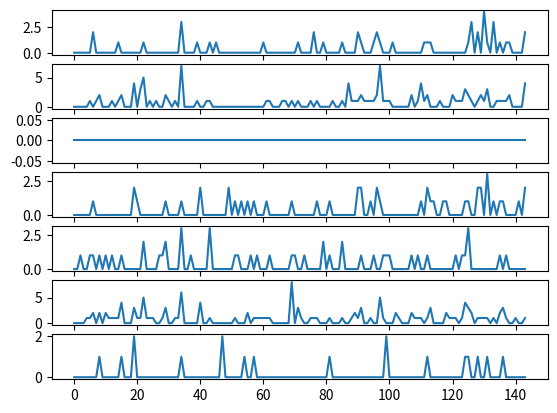

Here is the Python script that generated this plot:
import pandas as pd
import matplotlib.pyplot as plt
good_word = [{}, {}, {'JU': 1}, {}, {'E': 1}, {'E': 1, 'JU': 1, 'HAO': 1}, {'JU': 1, 'E': 2, 'LE': 2, 'AI': 1}, {'HAO': 1}, {'E': 2, 'JU': 1, 'HAO': 2, 'JIN': 1}, {}, {'JU': 1, 'E': 2}, {'E': 1}, {'JU': 1, 'E': 1, 'HAO': 1}, {'E': 1}, {'E': 1, 'LE': 1, 'HAO': 1}, {'JU': 1, 'E': 4, 'JIN': 1, 'HAO': 2}, {}, {}, {}, {'E': 3, 'AI': 2, 'JIN': 2, 'HAO': 4}, {'E': 1, 'AI': 1}, {'E': 1, 'HAO': 3}, {'JU': 2, 'E': 5, 'LE': 1, 'HAO': 5}, {'E': 1}, {'E': 1, 'HAO': 1}, {'E': 1}, {'HAO': 1}, {'JU': 1}, {'E': 1, 'JU': 1, 'nan': 1}, {'JU': 2, 'AI': 1, 'E': 3, 'HAO': 2}, {'HAO': 1}, {}, {'E': 1, 'HAO': 1}, {'E': 1}, {'AI': 1, 'JU': 3, 'E': 6, 'LE': 3, 'HAO': 7, 'JIN': 1}, {}, {}, {'JU': 1}, {}, {'LE': 1, 'HAO': 1}, {'AI': 2, 'E': 4}, {}, {'HAO': 1, 'nan': 1}, {'JU': 3, 'E': 1, 'LE': 1, 'HAO': 1}, {}, {'LE': 1, 'nan': 1}, {}, {'JIN': 2}, {}, {'AI': 2}, {}, {'AI': 1, 'E': 1, 'JU': 1}, {'JU': 1}, {'AI': 1}, {'JIN': 1}, {'AI': 1, 'E': 2}, {'JU': 1}, {'AI': 1, 'E': 1, 'JIN': 1}, {'E': 1, 'JU': 1}, {'E': 1}, {'E': 1, 'LE': 1}, {'AI': 1, 'E': 1, 'HAO': 1, 'nan': 1}, {'E': 1, 'JU': 1, 'HAO': 1}, {}, {}, {}, {'HAO': 1}, {'HAO': 1}, {}, {'AI': 1, 'JU': 1, 'E': 8, 'HAO': 1}, {'JU': 1}, {'E': 3, 'LE': 1, 'HAO': 1}, {'E': 1}, {'JU': 1}, {}, {'E': 1, 'HAO': 1}, {'E': 1, 'LE': 2}, {'AI': 1, 'E': 1, 'HAO': 1}, {}, {'JU': 2, 'LE': 1}, {}, {'AI': 1, 'JU': 1, 'E': 1, 'JIN': 1}, {'HAO': 1}, {}, {}, {'JU': 2, 'E': 1, 'LE': 1, 'HAO': 1}, {}, {'HAO': 4}, {'E': 1, 'HAO': 1}, {'E': 2, 'HAO': 1}, {'E': 1, 'AI': 2, 'LE': 2, 'HAO': 1}, {'AI': 2, 'JU': 1, 'E': 3, 'LE': 1, 'HAO': 2}, {'HAO': 1}, {'HAO': 1}, {'AI': 1, 'E': 1, 'HAO': 1}, {'JU': 1, 'LE': 1, 'HAO': 1}, {'AI': 2, 'LE': 2, 'HAO': 2}, {'E': 5, 'AI': 1, 'LE': 1, 'HAO': 7}, {'JU': 1, 'E': 1, 'HAO': 1}, {'JU': 1, 'JIN': 2, 'HAO': 1}, {'JU': 1, 'HAO': 1}, {'LE': 1}, {'E': 2}, {'E': 1}, {}, {}, {}, {'JU': 1, 'E': 2, 'HAO': 2}, {'E': 1}, {'JU': 1, 'E': 1, 'HAO': 1}, {'AI': 1, 'E': 1, 'HAO': 4}, {'LE': 1, 'HAO': 1}, {'AI': 2, 'E': 1, 'JU': 1, 'HAO': 2, 'JIN': 1, 'LE': 1, 'nan': 1}, {'E': 3, 'AI': 1, 'LE': 1}, {'AI': 1}, {}, {'HAO': 1}, {'AI': 1}, {'AI': 1, 'E': 2}, {'E': 1}, {'E': 1, 'HAO': 2}, {'JU': 1, 'E': 1, 'HAO': 1}, {'HAO': 1}, {'JU': 1, 'E': 1, 'HAO': 1}, {'AI': 1, 'E': 4, 'JU': 1, 'JIN': 1, 'HAO': 3}, {'AI': 1, 'JU': 3, 'E': 3, 'LE': 1, 'JIN': 1, 'HAO': 2}, {'E': 2, 'LE': 3, 'HAO': 1}, {}, {'AI': 2, 'E': 1, 'LE': 2, 'JIN': 1, 'HAO': 1}, {'AI': 2, 'E': 1, 'HAO': 2}, {'E': 1, 'LE': 4, 'HAO': 1, 'nan': 1}, {'AI': 3, 'E': 1, 'LE': 1, 'JIN': 1, 'HAO': 3, 'nan': 1}, {}, {'AI': 1, 'E': 1, 'LE': 3}, {'HAO': 1}, {'JU': 1, 'E': 2, 'AI': 1, 'LE': 1, 'HAO': 1}, {'AI': 1, 'E': 3, 'JIN': 1, 'HAO': 1}, {'JU': 1, 'E': 1, 'LE': 1, 'HAO': 1}, {'LE': 1, 'HAO': 2}, {}, {'E': 1}, {'AI': 1}, {}, {'AI': 2, 'E': 1, 'LE': 2, 'HAO': 4}]
print(good_word)
le = []
hao = []
nu = []
ai = []
ju = []
eee = []
jin = []
for word in good_word:

    le.append(word.get('LE',0))
    hao.append(word.get('HAO',0))
    nu.append(word.get('NU',0))
    ai.append(word.get('AI',0))
    ju.append(word.get('JU',0))
    eee.append(word.get('E',0))
    jin.append(word.get('JIN',0))

print('乐',le)
print('好',hao)
print('怒',nu)
print('哀',ai)
print('惧',ju)
print('恶',eee)
print('惊',jin)
plt.subplot(711)
plt.plot(le)
plt.subplot(712)
plt.plot(hao)
plt.subplot(713)
plt.plot(nu)
plt.subplot(714)
plt.plot(ai)
plt.subplot(715)
plt.plot(ju)
plt.subplot(716)
plt.plot(eee)
plt.subplot(717)
plt.plot(jin)

plt.show()